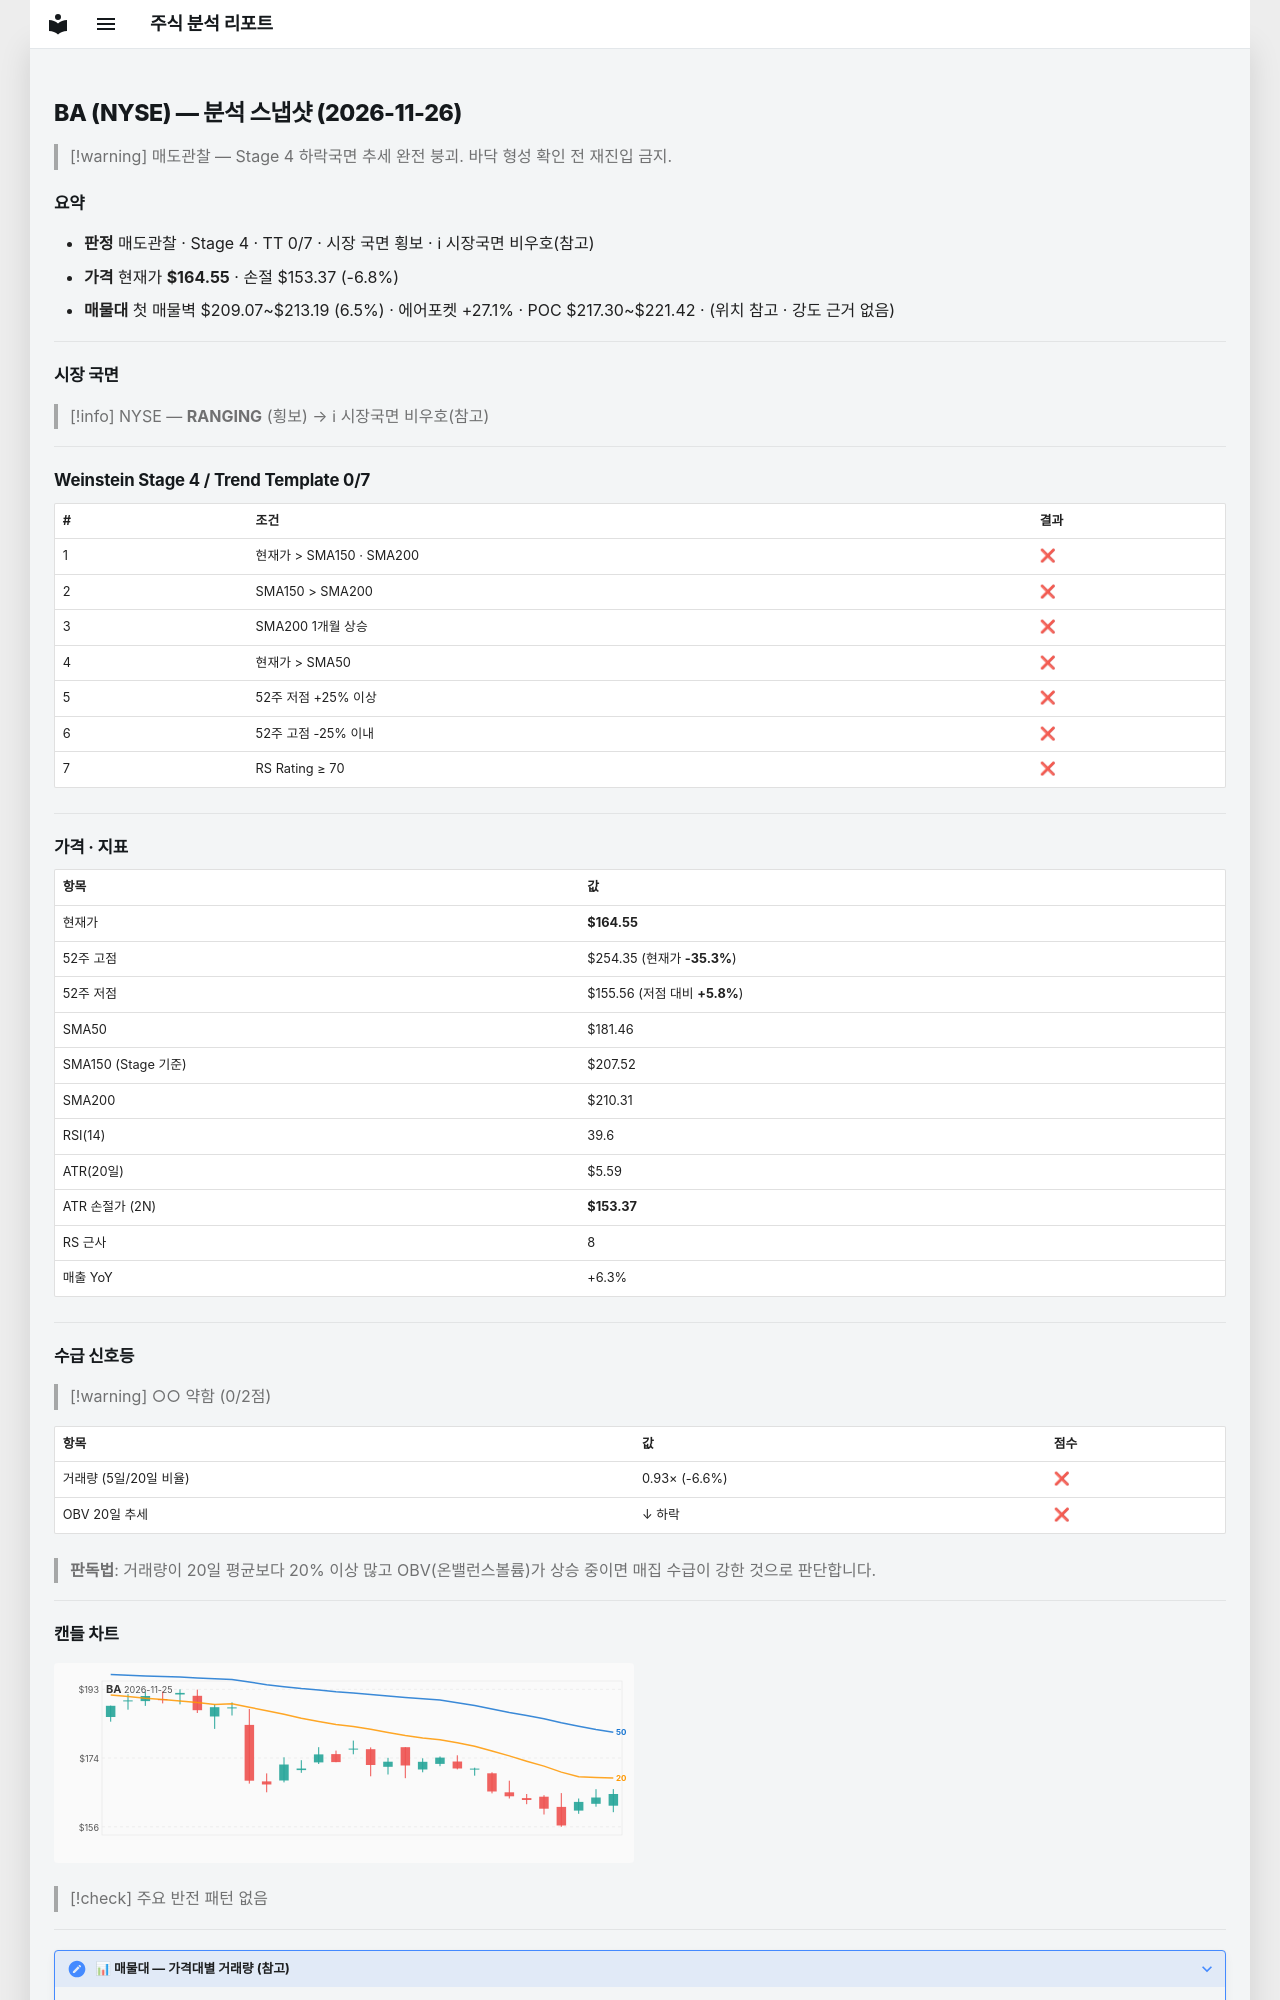

repository: soloandco/stock-reports · page: snapshots/BA-2026-11-26/index.html · generator: mkdocs

---
type: analysis-snapshot
title: BA 분석 스냅샷
ticker: BA
market: NYSE
created: 2026-11-26
updated: 2026-11-26
bar-date: 2026-11-25
verdict: 매도관찰
real-rr: 6.85
sma50-gap-pct: -9.3
weekly-position: 저항대아래
weekly-overhead-price: 241.09
weekly-overhead-pct: 46.5
stage: 4
trend-template-score: 0
tt-max: 7
ma-set: sma-50-150-200
price: 164.5500030517578
stop-price: 153.37410294168697
market-regime: RANGING
supply-demand-score: 0/2
supply-demand-label: 약함
status: tracking
tags:
  - stock-agent
  - watchlist
  - BA
  - analysis
related:
  - "[[analysis-template]]"
---

# BA (NYSE) — 분석 스냅샷 (2026-11-26)

> [!warning] 매도관찰 — Stage 4 하락국면
> 추세 완전 붕괴. 바닥 형성 확인 전 재진입 금지.

## 요약

- **판정** 매도관찰 · Stage 4 · TT 0/7 · 시장 국면 횡보 · ℹ 시장국면 비우호(참고)
- **가격** 현재가 **$164.55** · 손절 $153.37 (-6.8%)
- **매물대** 첫 매물벽 $209.07~$213.19 (6.5%) · 에어포켓 +27.1% · POC $217.30~$221.42 · (위치 참고 · 강도 근거 없음)

---

## 시장 국면

> [!info] NYSE — **RANGING** (횡보) → ℹ 시장국면 비우호(참고)

---

## Weinstein Stage 4 / Trend Template 0/7

| # | 조건 | 결과 |
|---|------|------|
| 1 | 현재가 > SMA150 · SMA200 | ❌ |
| 2 | SMA150 > SMA200 | ❌ |
| 3 | SMA200 1개월 상승 | ❌ |
| 4 | 현재가 > SMA50 | ❌ |
| 5 | 52주 저점 +25% 이상 | ❌ |
| 6 | 52주 고점 -25% 이내 | ❌ |
| 7 | RS Rating ≥ 70 | ❌ |

---

## 가격 · 지표

| 항목 | 값 |
|------|---|
| 현재가 | **$164.55** |
| 52주 고점 | $254.35 (현재가 **-35.3%**) |
| 52주 저점 | $155.56 (저점 대비 **+5.8%**) |
| SMA50 | $181.46 |
| SMA150 (Stage 기준) | $207.52 |
| SMA200 | $210.31 |
| RSI(14) | 39.6 |
| ATR(20일) | $5.59 |
| ATR 손절가 (2N) | **$153.37** |
| RS 근사 | 8 |
| 매출 YoY | +6.3% |

---
## 수급 신호등

> [!warning] ○○ 약함 (0/2점)

| 항목 | 값 | 점수 |
|------|------|------|
| 거래량 (5일/20일 비율) | 0.93× (-6.6%) | ❌ |
| OBV 20일 추세 | ↓ 하락 | ❌ |

> **판독법**: 거래량이 20일 평균보다 20% 이상 많고 OBV(온밸런스볼륨)가 상승 중이면 매집 수급이 강한 것으로 판단합니다.

---
